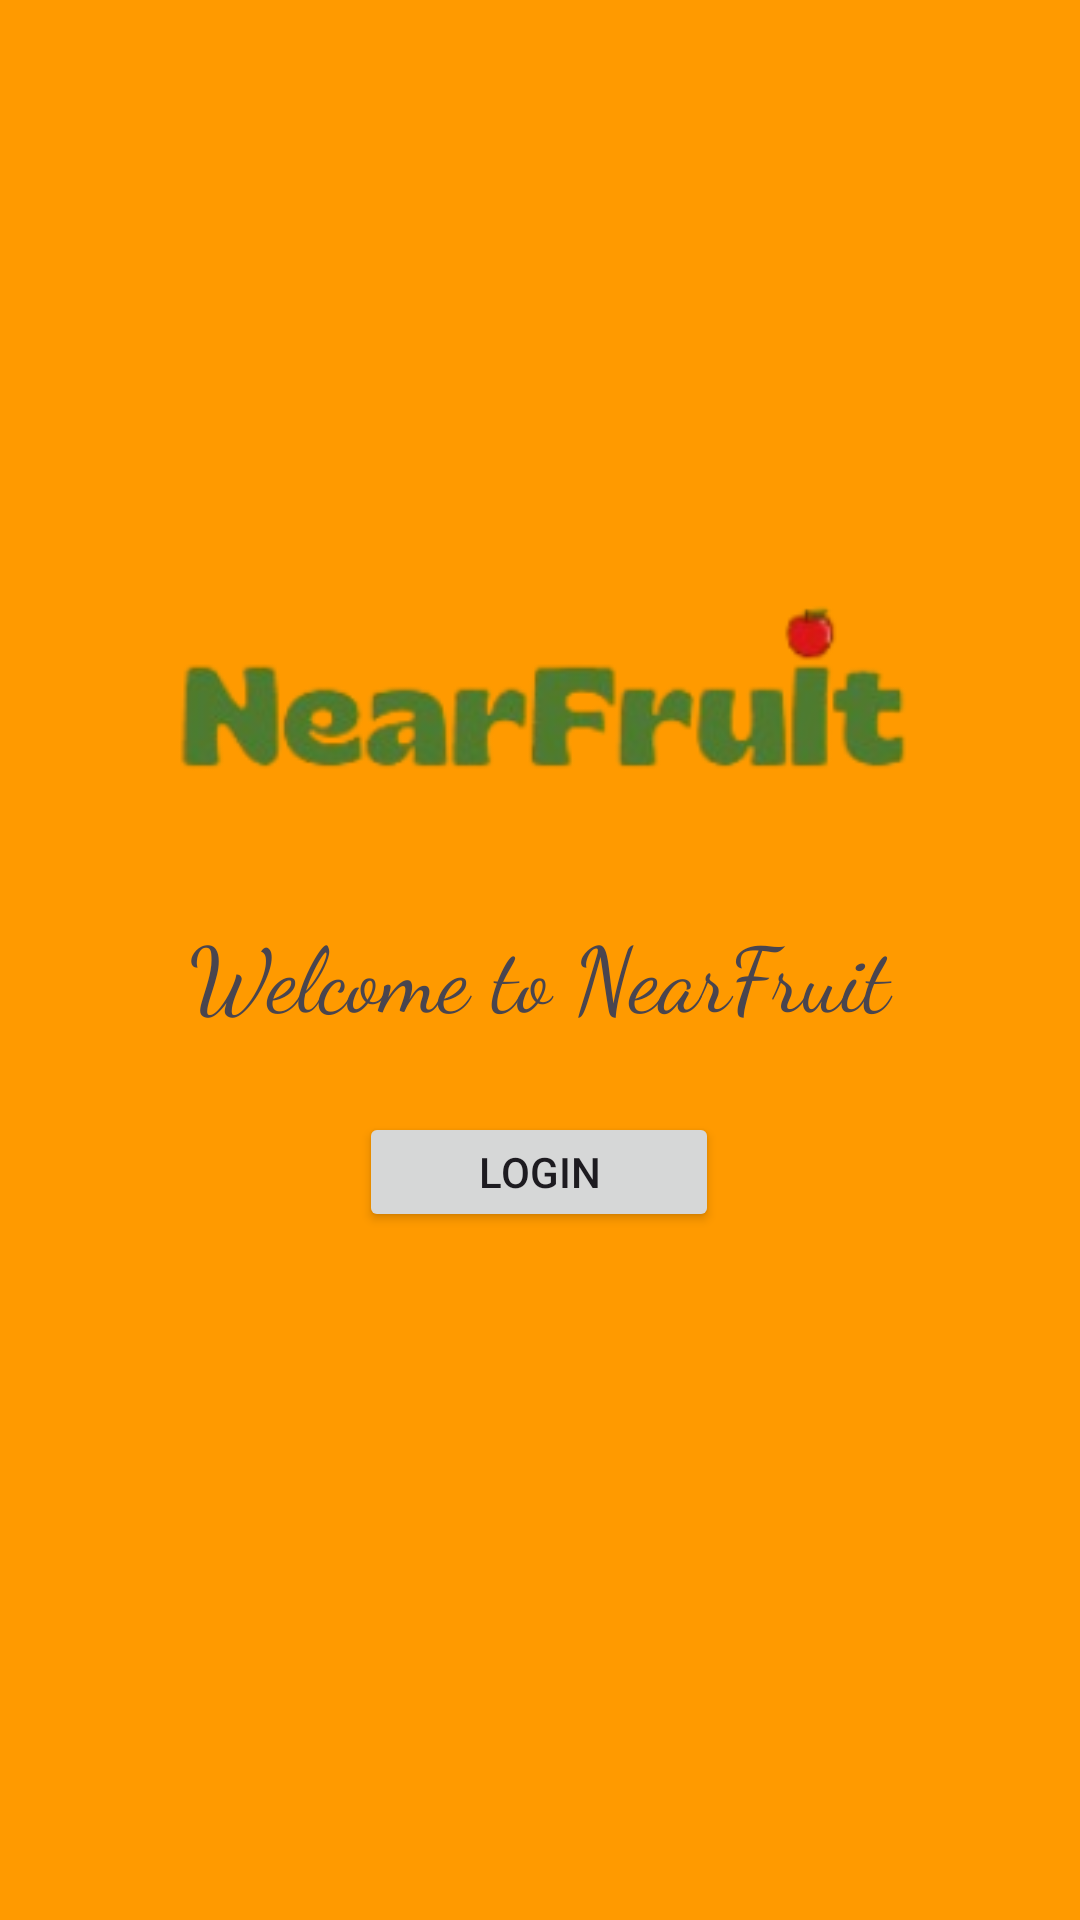

This screen was rendered from an Android layout file. Write that file and the resources it references.
<!-- AndroidManifest.xml: application theme Theme.NearFruit -->
<!-- res/layout/activity_welcome.xml -->
<?xml version="1.0" encoding="utf-8"?>
<androidx.constraintlayout.widget.ConstraintLayout xmlns:android="http://schemas.android.com/apk/res/android"
    xmlns:app="http://schemas.android.com/apk/res-auto"
    xmlns:tools="http://schemas.android.com/tools"
    android:layout_width="match_parent"
    android:layout_height="match_parent"
    tools:context=".ui.WelcomeActivity"
    android:background="@color/orange">

    <ImageView
        android:id="@+id/imgView"
        android:layout_width="349dp"
        android:layout_height="117dp"
        app:layout_constraintBottom_toBottomOf="parent"
        app:layout_constraintEnd_toEndOf="parent"
        app:layout_constraintStart_toStartOf="parent"
        app:layout_constraintTop_toTopOf="parent"
        app:layout_constraintVertical_bias="0.342"
        app:srcCompat="@drawable/near_fruit" />

    <TextView
        android:id="@+id/tvWelcome"
        android:layout_width="244dp"
        android:layout_height="36dp"
        android:fontFamily="cursive"
        android:text="@string/welcome"
        android:textAlignment="center"
        android:textSize="30dp"
        app:layout_constraintBottom_toBottomOf="parent"
        app:layout_constraintEnd_toEndOf="parent"
        app:layout_constraintHorizontal_bias="0.497"
        app:layout_constraintStart_toStartOf="parent"
        app:layout_constraintTop_toBottomOf="@+id/imgView"
        app:layout_constraintVertical_bias="0.025" />

    <Button
        android:id="@+id/btn_login"
        android:layout_width="120dp"
        android:layout_height="40dp"
        android:text="@string/login"
        app:layout_constraintBottom_toBottomOf="parent"
        app:layout_constraintEnd_toEndOf="parent"
        app:layout_constraintHorizontal_bias="0.498"
        app:layout_constraintStart_toStartOf="parent"
        app:layout_constraintTop_toBottomOf="@+id/tvWelcome"
        app:layout_constraintVertical_bias="0.119" />

</androidx.constraintlayout.widget.ConstraintLayout>
<!-- resources referenced by this layout -->
<resources>
  <color name="orange">#FF9A00</color>
  <!-- drawable near_fruit: png bitmap (drawable, 25178 bytes) -->
  <string name="login">Login</string>
  <string name="welcome">Welcome to NearFruit</string>
  <style name="Theme.NearFruit" parent="Base.Theme.NearFruit" />
  <style name="Base.Theme.NearFruit" parent="Theme.Material3.DayNight.NoActionBar">
          
          
      </style>
</resources>
